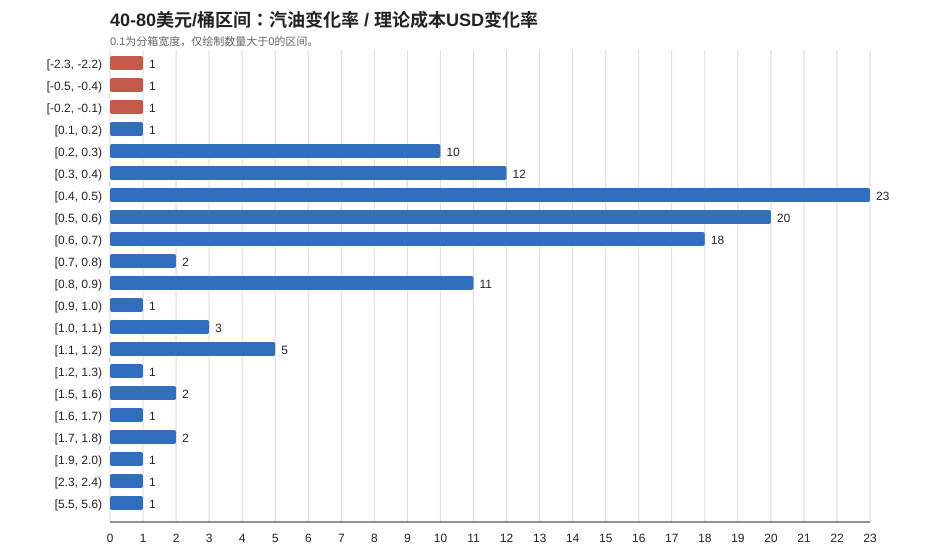

The data file committed next to this chart (first rows):
区间, 区间左端, 区间右端, 数量, 占比
[-2.3, -2.2), -2.3, -2.2, 1, 0.008475
[-2.2, -2.1), -2.2, -2.1, 0, 0.0
[-2.1, -2.0), -2.1, -2.0, 0, 0.0
[-2.0, -1.9), -2.0, -1.9, 0, 0.0
[-1.9, -1.8), -1.9, -1.8, 0, 0.0
[-1.8, -1.7), -1.8, -1.7, 0, 0.0
[-1.7, -1.6), -1.7, -1.6, 0, 0.0
[-1.6, -1.5), -1.6, -1.5, 0, 0.0
[-1.5, -1.4), -1.5, -1.4, 0, 0.0
[-1.4, -1.3), -1.4, -1.3, 0, 0.0
[-1.3, -1.2), -1.3, -1.2, 0, 0.0
[-1.2, -1.1), -1.2, -1.1, 0, 0.0
[-1.1, -1.0), -1.1, -1.0, 0, 0.0
[-1.0, -0.9), -1.0, -0.9, 0, 0.0
[-0.9, -0.8), -0.9, -0.8, 0, 0.0
[-0.8, -0.7), -0.8, -0.7, 0, 0.0
[-0.7, -0.6), -0.7, -0.6, 0, 0.0
[-0.6, -0.5), -0.6, -0.5, 0, 0.0
[-0.5, -0.4), -0.5, -0.4, 1, 0.008475
[-0.4, -0.3), -0.4, -0.3, 0, 0.0
[-0.3, -0.2), -0.3, -0.2, 0, 0.0
[-0.2, -0.1), -0.2, -0.1, 1, 0.008475
[-0.1, 0.0), -0.1, 0.0, 0, 0.0
[0.0, 0.1), 0.0, 0.1, 0, 0.0
[0.1, 0.2), 0.1, 0.2, 1, 0.008475
[0.2, 0.3), 0.2, 0.3, 10, 0.08475
[0.3, 0.4), 0.3, 0.4, 12, 0.1017
[0.4, 0.5), 0.4, 0.5, 23, 0.1949
[0.5, 0.6), 0.5, 0.6, 20, 0.1695
[0.6, 0.7), 0.6, 0.7, 18, 0.1525
[0.7, 0.8), 0.7, 0.8, 2, 0.01695
[0.8, 0.9), 0.8, 0.9, 11, 0.09322
[0.9, 1.0), 0.9, 1.0, 1, 0.008475
[1.0, 1.1), 1.0, 1.1, 3, 0.02542
[1.1, 1.2), 1.1, 1.2, 5, 0.04237
[1.2, 1.3), 1.2, 1.3, 1, 0.008475
[1.3, 1.4), 1.3, 1.4, 0, 0.0
[1.4, 1.5), 1.4, 1.5, 0, 0.0
[1.5, 1.6), 1.5, 1.6, 2, 0.01695
[1.6, 1.7), 1.6, 1.7, 1, 0.008475
[1.7, 1.8), 1.7, 1.8, 2, 0.01695
[1.8, 1.9), 1.8, 1.9, 0, 0.0
[1.9, 2.0), 1.9, 2.0, 1, 0.008475
[2.0, 2.1), 2.0, 2.1, 0, 0.0
[2.1, 2.2), 2.1, 2.2, 0, 0.0
[2.2, 2.3), 2.2, 2.3, 0, 0.0
[2.3, 2.4), 2.3, 2.4, 1, 0.008475
[2.4, 2.5), 2.4, 2.5, 0, 0.0
[2.5, 2.6), 2.5, 2.6, 0, 0.0
[2.6, 2.7), 2.6, 2.7, 0, 0.0
[2.7, 2.8), 2.7, 2.8, 0, 0.0
[2.8, 2.9), 2.8, 2.9, 0, 0.0
[2.9, 3.0), 2.9, 3.0, 0, 0.0
[3.0, 3.1), 3.0, 3.1, 0, 0.0
[3.1, 3.2), 3.1, 3.2, 0, 0.0
[3.2, 3.3), 3.2, 3.3, 0, 0.0
[3.3, 3.4), 3.3, 3.4, 0, 0.0
[3.4, 3.5), 3.4, 3.5, 0, 0.0
[3.5, 3.6), 3.5, 3.6, 0, 0.0
[3.6, 3.7), 3.6, 3.7, 0, 0.0
... 20 more rows
